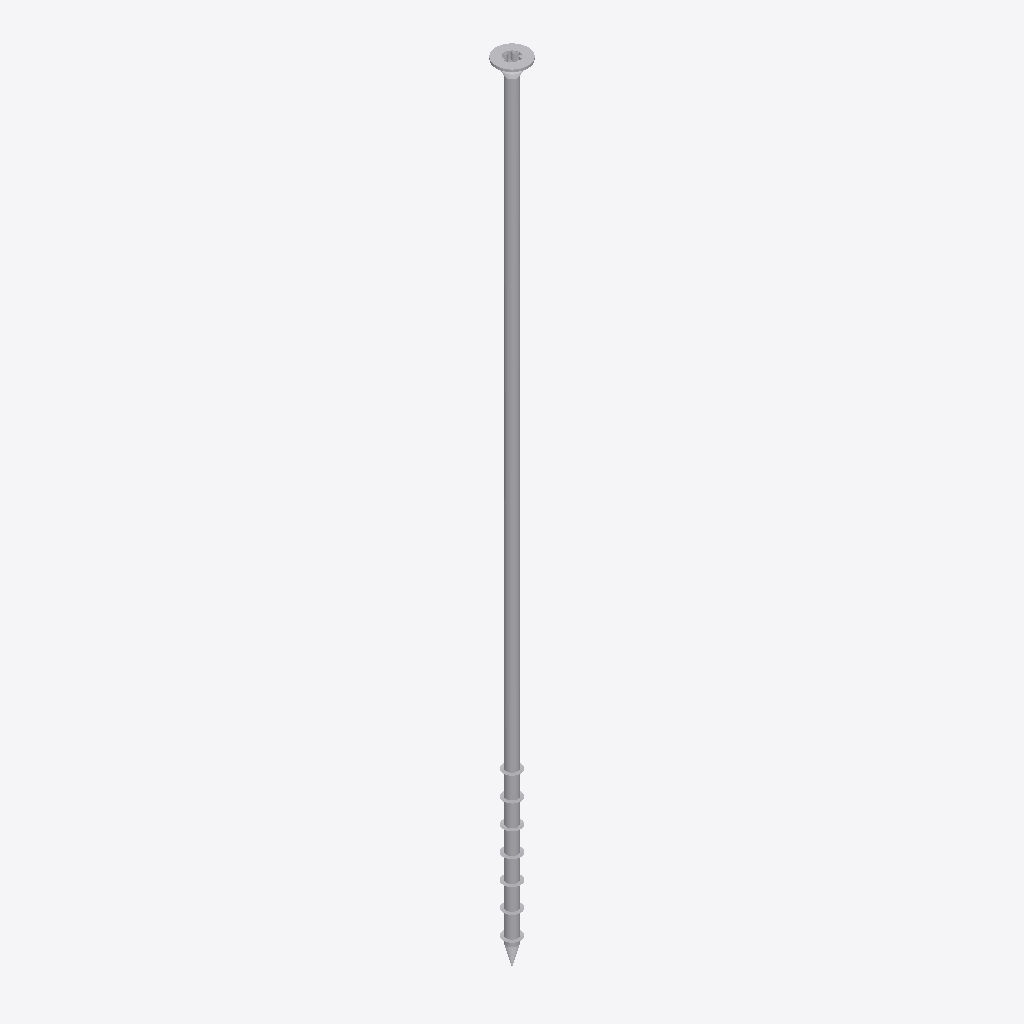
Isometric view of an IFC building model (IFC-SPF (STEP), schema IFC2X3, length unit millimetre), seen from the south-west, elements coloured by IFC class: 1 other element (light grey).
Extent 0.015 m × 0.015 m × 0.360 m (x, y, z). Storeys (1): Default Building Storey at 0.00 m. Elements (1): 1 IfcBuildingElementProxy.

HEADER;
FILE_DESCRIPTION(('ViewDefinition [CoordinationView]'),'2;1');
FILE_NAME('','2023-07-04T15:51:24',(''),(''),'','SketchUp Pro 2015','');
FILE_SCHEMA(('IFC2X3'));
ENDSEC;
DATA;
#1=IFCPROJECT('3c67OOgh1DqvDronLt9Tli',#2,'Default Project','Description of Default Project',$,$,$,(#20),#7);
#24=IFCSITE('19tTe69db0p8hpBgELMrj6',#2,'Default Site','Description of Default Site',$,#25,$,$,.ELEMENT.,(24,28,0),(54,25,0),10.0,$,$);
#30=IFCBUILDING('0m9yiU3mv2Hujn_PIChcik',#2,'Default Building','Description of Default Building',$,#31,$,$,.ELEMENT.,$,$,#36);
#37=IFCBUILDINGSTOREY('3glaL1aAv7ph6MrRADMepx',#2,'Default Building Storey','Description of Default Building Storey',$,#38,$,$,.ELEMENT.,0.0);
#47=IFCBUILDINGELEMENTPROXY('1XJ2Gv7V94Hvi_EVASFY1H',#2,'','Description of Object',$,#48,#53,$,$);
ENDSEC;
